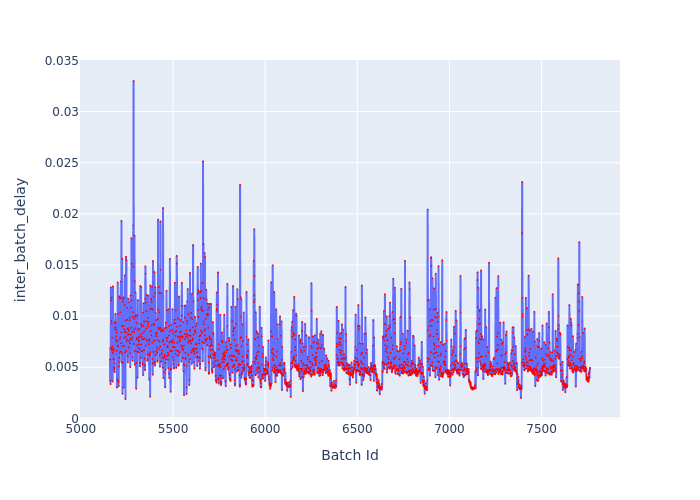

Values plotted in this chart, from the file beside it:
Batch Id, inter_batch_delay
5158, 0.005758
5159, 0.003659
5160, 0.006871
5161, 0.003355
5162, 0.006924
5163, 0.01282
5164, 0.01154
5165, 0.009556
5166, 0.01181
5167, 0.009315
5168, 0.006761
5169, 0.006658
5170, 0.007879
5171, 0.007037
5172, 0.003606
5173, 0.006397
5174, 0.0129
5175, 0.006826
5176, 0.005849
5177, 0.006812
5178, 0.00661
5179, 0.005751
5180, 0.004986
5181, 0.004801
5182, 0.004842
5183, 0.004539
5184, 0.005396
5185, 0.009429
5186, 0.008731
5187, 0.01022
5188, 0.0089
5189, 0.009325
5190, 0.007748
5191, 0.008676
5192, 0.008046
5193, 0.007528
5194, 0.006622
5195, 0.008401
5196, 0.003014
5197, 0.003811
5198, 0.007575
5199, 0.007117
5200, 0.01329
5201, 0.00374
5202, 0.007032
5203, 0.01021
5204, 0.003564
5205, 0.003144
5206, 0.00555
5207, 0.005053
5208, 0.005944
5209, 0.01195
5210, 0.01174
5211, 0.00643
5212, 0.007752
5213, 0.01037
5214, 0.007937
5215, 0.006537
5216, 0.01177
5217, 0.01339
... 2,546 more rows
